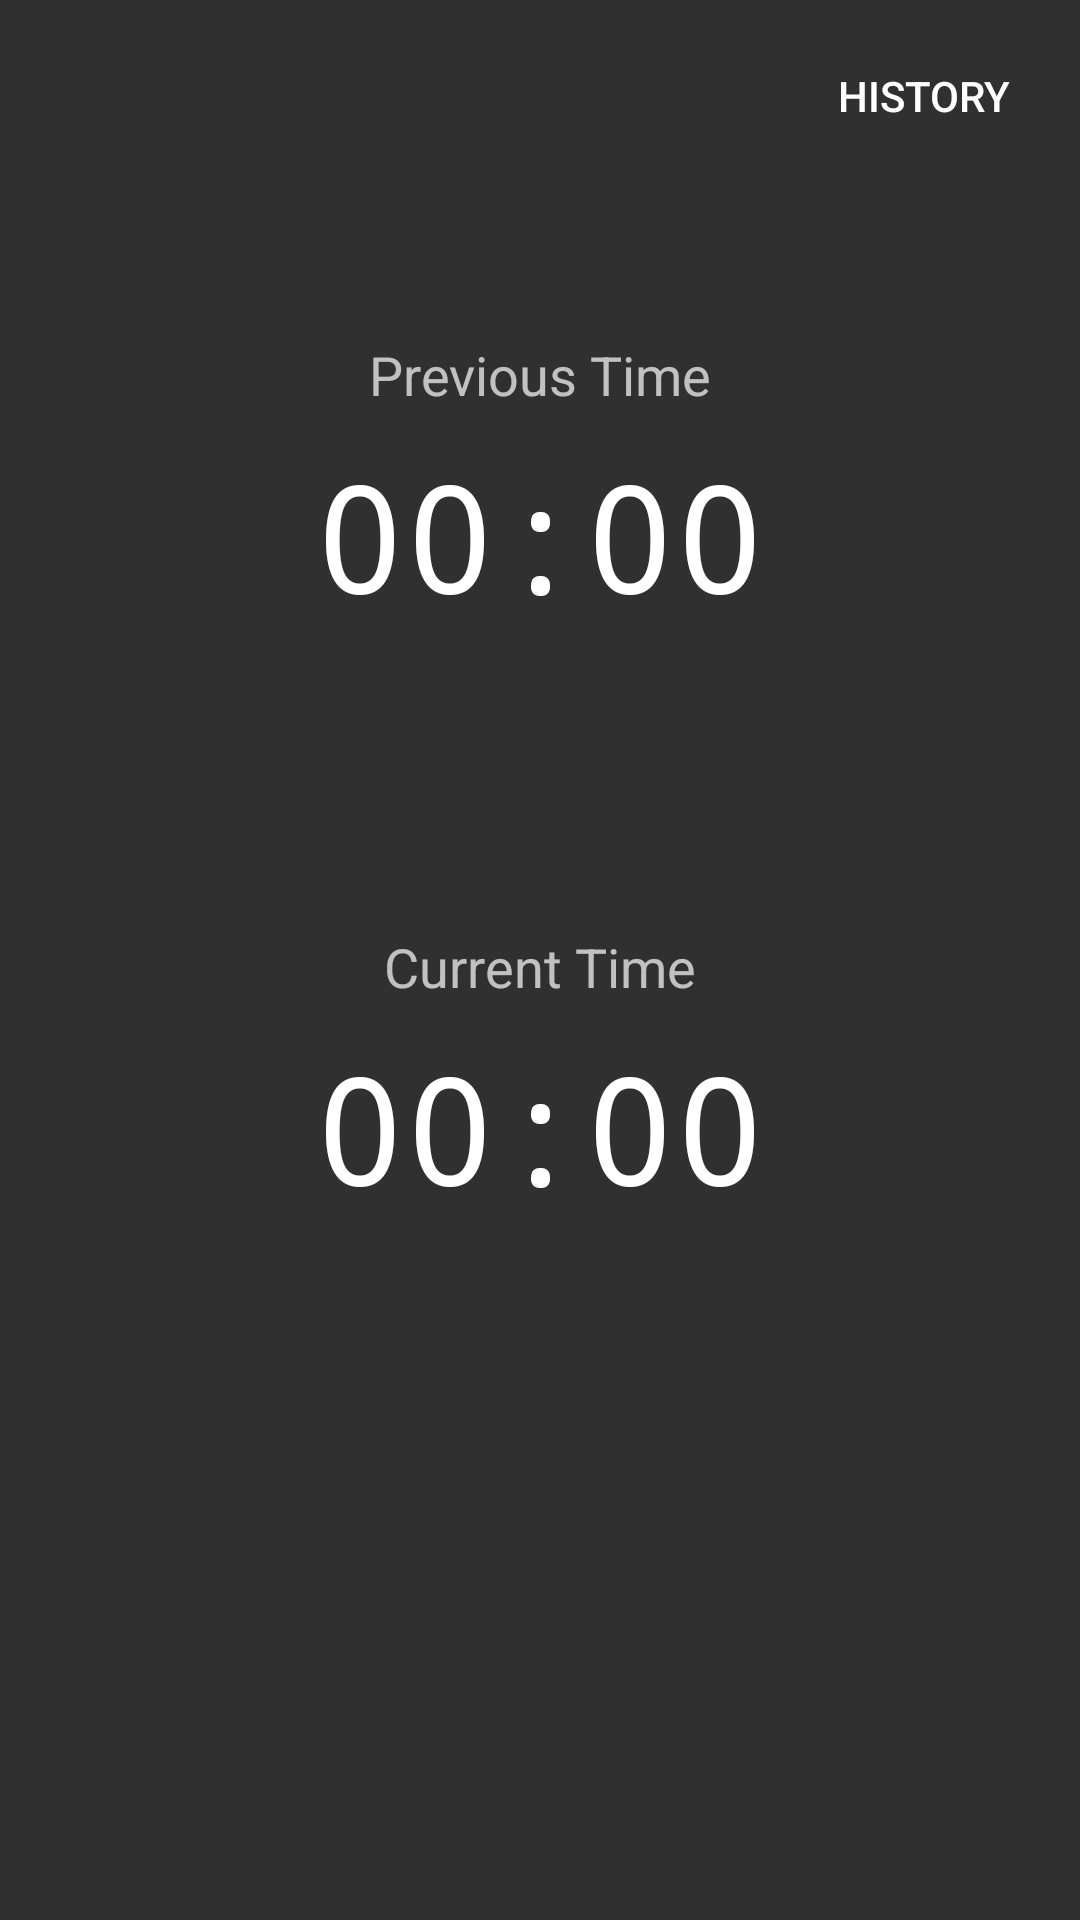

Produce the Android XML layout that renders to this screen, including the resource entries it uses.
<!-- AndroidManifest.xml: application theme AppTheme -->
<!-- res/layout/activity_main.xml -->
<?xml version="1.0" encoding="utf-8"?>
<android.support.constraint.ConstraintLayout xmlns:android="http://schemas.android.com/apk/res/android"
    xmlns:app="http://schemas.android.com/apk/res-auto"
    xmlns:tools="http://schemas.android.com/tools"
    android:layout_width="match_parent"
    android:layout_height="match_parent"
    tools:context="me.dmkube.homeworktimer.MainActivity">

    <TextView
        android:id="@+id/timerTextView"
        android:layout_width="0dp"
        android:layout_height="wrap_content"
        android:layout_marginBottom="150dp"
        android:layout_marginEnd="50dp"
        android:layout_marginStart="50dp"
        android:fontFamily="monospace"
        android:text="00:00"
        android:textAlignment="center"
        android:textAppearance="@android:style/TextAppearance.Material"
        android:textSize="50sp"
        app:layout_constraintBottom_toBottomOf="parent"
        app:layout_constraintEnd_toEndOf="parent"
        app:layout_constraintHorizontal_bias="0.5"
        app:layout_constraintStart_toStartOf="parent"
        app:layout_constraintTop_toBottomOf="@+id/timerPreviousView" />

    <Button
        android:id="@+id/timerButton"
        style="@android:style/Widget.Material.Button.Borderless"
        android:layout_width="128dp"
        android:layout_height="100dp"
        android:layout_marginBottom="16dp"
        android:layout_marginEnd="20dp"
        android:layout_marginStart="16dp"
        android:layout_marginTop="50dp"
        android:textSize="24sp"
        app:layout_constraintBottom_toBottomOf="parent"
        app:layout_constraintEnd_toStartOf="@+id/finishButton"
        app:layout_constraintStart_toStartOf="parent"
        app:layout_constraintTop_toBottomOf="@+id/timerTextView"
        tools:text="start" />

    <Button
        android:id="@+id/finishButton"
        style="@android:style/Widget.Material.Button.Borderless"
        android:layout_width="128dp"
        android:layout_height="100dp"
        android:layout_marginBottom="16dp"
        android:layout_marginEnd="16dp"
        android:layout_marginStart="20dp"
        android:layout_marginTop="50dp"
        android:textSize="24sp"
        app:layout_constraintBottom_toBottomOf="parent"
        app:layout_constraintEnd_toEndOf="parent"
        app:layout_constraintStart_toEndOf="@+id/timerButton"
        app:layout_constraintTop_toBottomOf="@+id/timerTextView"
        tools:text="finish" />

    <TextView
        android:id="@+id/timerPreviousView"
        android:layout_width="0dp"
        android:layout_height="wrap_content"
        android:layout_marginBottom="50dp"
        android:layout_marginEnd="50dp"
        android:layout_marginStart="50dp"
        android:layout_marginTop="64dp"
        android:fontFamily="monospace"
        android:text="00:00"
        android:textAlignment="center"
        android:textAppearance="@android:style/TextAppearance.Material"
        android:textSize="50sp"
        app:layout_constraintBottom_toTopOf="@+id/timerTextView"
        app:layout_constraintEnd_toEndOf="parent"
        app:layout_constraintStart_toStartOf="parent"
        app:layout_constraintTop_toTopOf="parent" />

    <Button
        android:id="@+id/historyButton"
        style="@android:style/Widget.Material.Button.Borderless"
        android:layout_width="wrap_content"
        android:layout_height="wrap_content"
        android:layout_marginEnd="8dp"
        android:layout_marginTop="8dp"
        android:text="History"
        app:layout_constraintEnd_toEndOf="parent"
        app:layout_constraintTop_toTopOf="parent" />

    <TextView
        android:id="@+id/textView2"
        android:layout_width="wrap_content"
        android:layout_height="wrap_content"
        android:layout_marginBottom="8dp"
        android:text="Previous Time"
        android:textSize="18sp"
        app:layout_constraintBottom_toTopOf="@+id/timerPreviousView"
        app:layout_constraintEnd_toEndOf="parent"
        app:layout_constraintHorizontal_bias="0.5"
        app:layout_constraintStart_toStartOf="parent" />

    <TextView
        android:id="@+id/textView3"
        android:layout_width="wrap_content"
        android:layout_height="wrap_content"
        android:layout_marginBottom="8dp"
        android:text="Current Time"
        android:textSize="18sp"
        app:layout_constraintBottom_toTopOf="@+id/timerTextView"
        app:layout_constraintEnd_toEndOf="parent"
        app:layout_constraintHorizontal_bias="0.5"
        app:layout_constraintStart_toStartOf="parent" />

</android.support.constraint.ConstraintLayout>
<!-- resources referenced by this layout -->
<resources>
  <style name="AppTheme" parent="android:Theme.Material">
          
          <item name="colorPrimary">@color/colorPrimary</item>
          <item name="colorPrimaryDark">@color/colorPrimaryDark</item>
          <item name="colorAccent">@color/colorAccent</item>
          <item name="android:windowAnimationStyle">@style/WindowAnimationStyle</item>
      </style>
  <style name="WindowAnimationStyle">
          <item name="android:windowEnterAnimation">@android:anim/fade_in</item>
          <item name="android:windowExitAnimation">@android:anim/fade_out</item>
      </style>
  <!-- not gathered from this repository: default colours our renderer supplied (Android Studio template values) -->
  <color name="colorPrimary">#FF6200EE</color>
  <color name="colorPrimaryDark">#FF3700B3</color>
  <color name="colorAccent">#FF03DAC5</color>
</resources>
